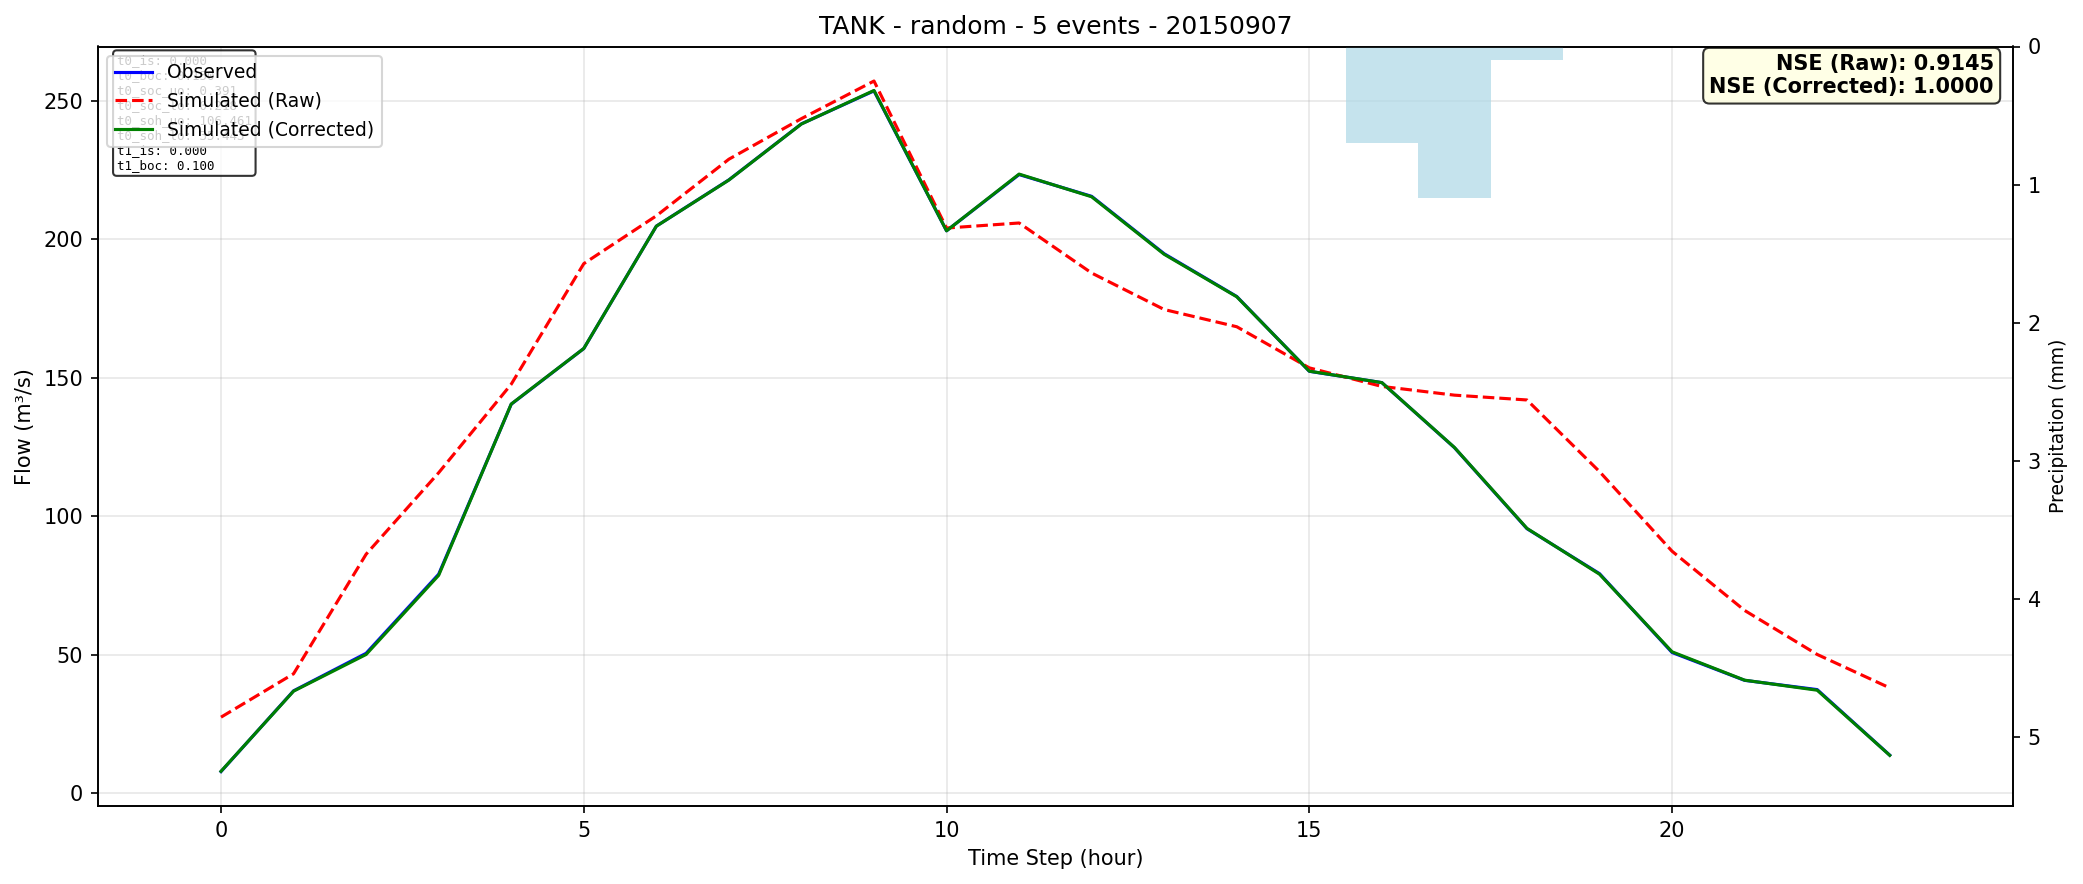

The data file committed next to this chart (first rows):
time, observed, simulated_raw, simulated_corrected
0, 7.9, 27.52, 7.988
1, 37.03, 43.18, 36.91
2, 50.57, 86.32, 50.14
3, 79.11, 115.7, 78.7
4, 140.4, 147.7, 140.5
5, 160.5, 191.1, 160.5
6, 204.7, 208.4, 204.7
7, 221.4, 228.8, 221.3
8, 241.6, 243.5, 241.6
9, 253.5, 257, 253.6
10, 203, 204, 203
11, 223.3, 205.8, 223.5
12, 215.4, 187.8, 215.3
13, 194.7, 174.6, 194.5
14, 179.3, 168.4, 179.2
15, 152.3, 153.6, 152.4
16, 148.2, 146.9, 148.2
17, 124.8, 143.7, 124.8
18, 95.53, 142, 95.63
19, 79.3, 116.1, 79.1
20, 50.85, 87.39, 51.1
21, 40.81, 66.03, 40.87
22, 37.47, 50.15, 37.25
23, 13.82, 38.09, 13.76
